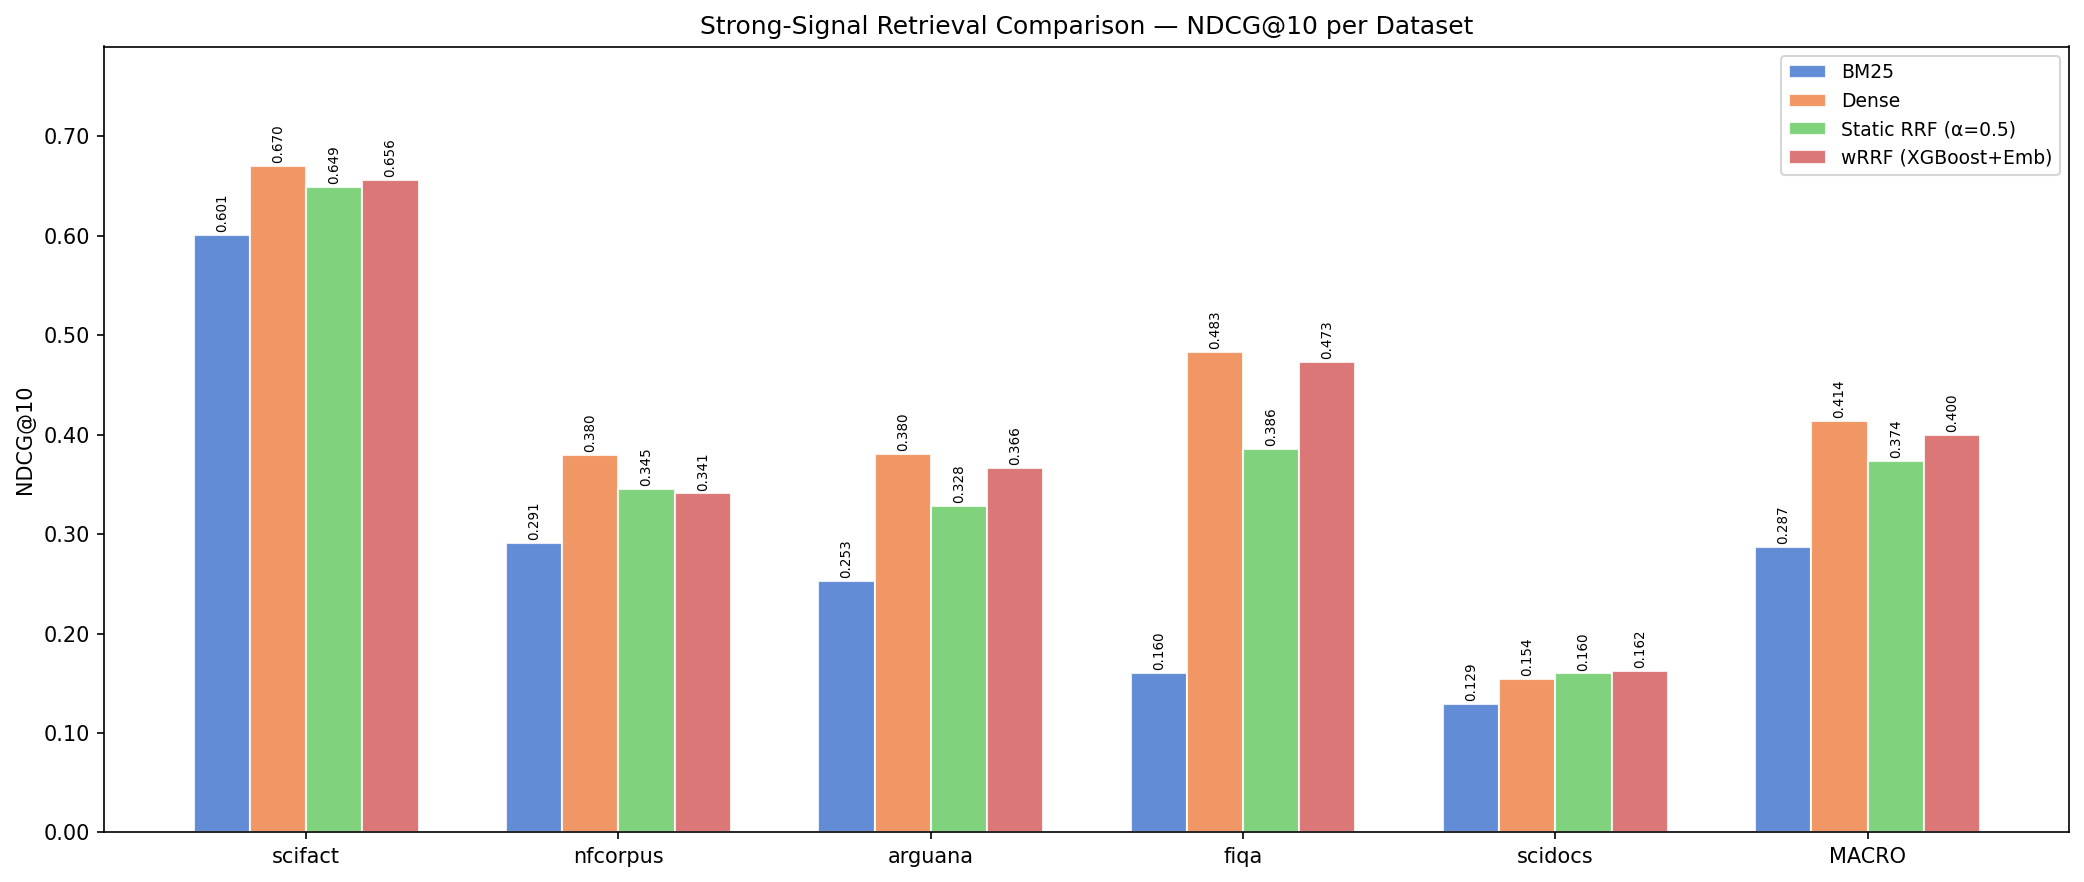

The data file committed next to this chart (first rows):
dataset, bm25_ndcg@10, dense_ndcg@10, static_rrf_ndcg@10, wrrf_ndcg@10
scifact, 0.6008, 0.6703, 0.6488, 0.6559
nfcorpus, 0.2912, 0.38, 0.3452, 0.3408
arguana, 0.2525, 0.3804, 0.3283, 0.3665
fiqa, 0.1602, 0.483, 0.3859, 0.4733
scidocs, 0.1288, 0.154, 0.1598, 0.1622
MACRO, 0.2867, 0.4135, 0.3736, 0.3997
